The GitHub repository sPedersennn/VT2_Machine-Vision contains a labelled image folder "Dataset" with 4 categories: machine screw, philips, plaster screw, Torx screw. Examples follow, each with its label.

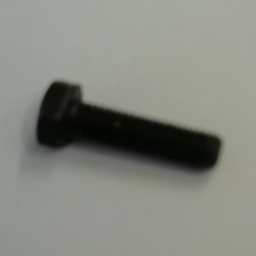
Label: machine screw

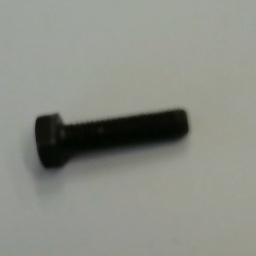
Label: machine screw

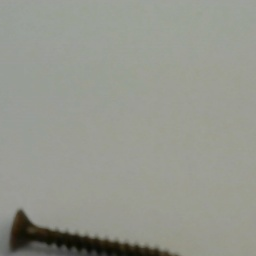
Label: philips

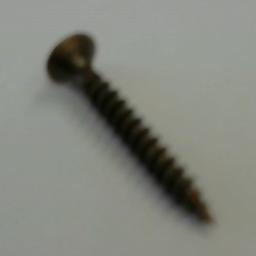
Label: philips

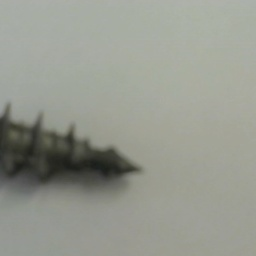
Label: plaster screw

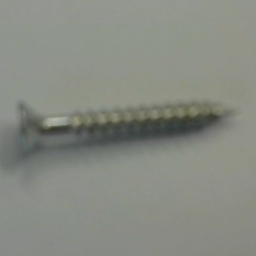
Label: Torx screw
